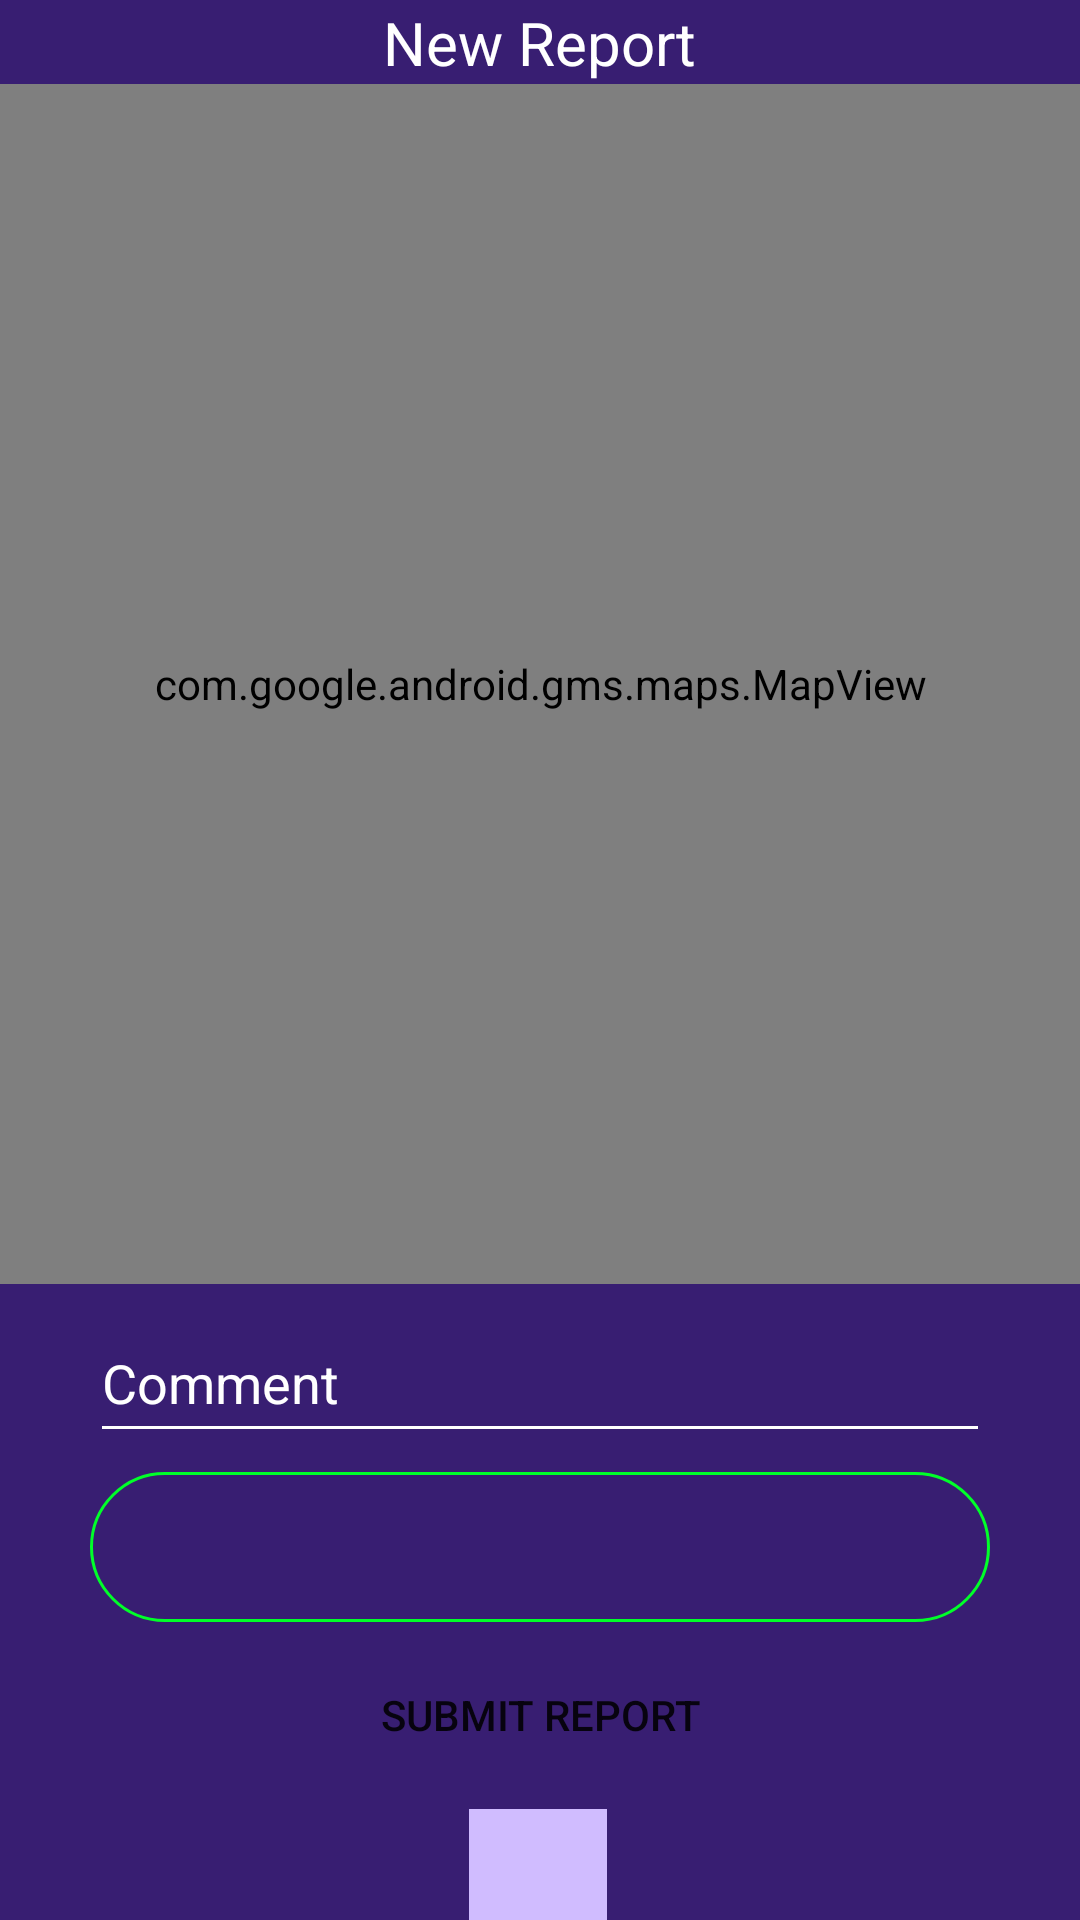

Layout XML and referenced resources for this Android screen:
<!-- AndroidManifest.xml: application theme Theme.Cyclopedia -->
<!-- res/layout/activity_new_report_screen.xml -->
<?xml version="1.0" encoding="utf-8"?>
<androidx.constraintlayout.widget.ConstraintLayout xmlns:android="http://schemas.android.com/apk/res/android"
    xmlns:app="http://schemas.android.com/apk/res-auto"
    xmlns:tools="http://schemas.android.com/tools"
    android:layout_width="match_parent"
    android:layout_height="match_parent"
    android:background="#381E72"
    tools:context=".NewReportScreen">

    <ImageView
        android:id="@+id/homeBtn"
        android:layout_width="46dp"
        android:layout_height="37dp"
        android:background="#D0BCFF"
        app:layout_constraintBottom_toBottomOf="parent"
        app:layout_constraintEnd_toEndOf="parent"
        app:layout_constraintHorizontal_bias="0.498"
        app:layout_constraintStart_toStartOf="parent"
        app:srcCompat="@drawable/ic_baseline_home_24" />

    <view
        android:id="@+id/mapView"
        class="com.google.android.gms.maps.MapView"
        android:layout_width="fill_parent"
        android:layout_height="400dp"
        android:layout_marginTop="28dp"
        app:layout_constraintEnd_toEndOf="parent"
        app:layout_constraintHorizontal_bias="0.0"
        app:layout_constraintStart_toStartOf="parent"
        app:layout_constraintTop_toTopOf="parent"
        tools:ignore="SpeakableTextPresentCheck" />

    <TextView
        android:id="@+id/textView2"
        android:layout_width="wrap_content"
        android:layout_height="wrap_content"
        android:text="New Report"
        android:textColor="#FFFFFF"
        android:textSize="20sp"
        app:layout_constraintBottom_toTopOf="@+id/mapView"
        app:layout_constraintEnd_toEndOf="parent"
        app:layout_constraintStart_toStartOf="parent"
        app:layout_constraintTop_toTopOf="parent" />

    

    <Spinner
        android:id="@+id/hazTypeSpin"
        android:layout_width="300dp"
        android:layout_height="50dp"
        android:background="@drawable/spinner_outline_green"
        android:spinnerMode="dropdown"
        app:layout_constraintBottom_toTopOf="@+id/submitReportBtn"
        app:layout_constraintEnd_toEndOf="parent"
        app:layout_constraintHorizontal_bias="0.5"
        app:layout_constraintStart_toStartOf="parent"
        app:layout_constraintTop_toBottomOf="@+id/editTextReportComment"
        tools:ignore="SpeakableTextPresentCheck" />

    <androidx.appcompat.widget.AppCompatButton
        android:id="@+id/submitReportBtn"
        style="@style/Widget.AppCompat.Button"
        android:layout_width="300dp"
        android:layout_height="50dp"
        android:background="@drawable/rounded_button_default"
        android:backgroundTint="#EC928E"
        android:text="Submit Report"
        app:layout_constraintBottom_toTopOf="@+id/homeBtn"
        app:layout_constraintEnd_toEndOf="parent"
        app:layout_constraintHorizontal_bias="0.5"
        app:layout_constraintStart_toStartOf="parent"
        app:layout_constraintTop_toBottomOf="@+id/hazTypeSpin" />

    <EditText
        android:id="@+id/editTextReportComment"
        android:layout_width="300dp"
        android:layout_height="50dp"
        android:backgroundTint="#FFFFFF"
        android:backgroundTintMode="src_in"
        android:cursorVisible="true"
        android:editable="true"
        android:ems="10"
        android:inputType="textShortMessage"
        android:singleLine="true"
        android:text="Comment"
        android:textColor="#FFFFFF"
        app:layout_constraintBottom_toTopOf="@+id/hazTypeSpin"
        app:layout_constraintEnd_toEndOf="parent"
        app:layout_constraintHorizontal_bias="0.5"
        app:layout_constraintStart_toStartOf="parent"
        app:layout_constraintTop_toBottomOf="@+id/mapView" />
</androidx.constraintlayout.widget.ConstraintLayout>
<!-- resources referenced by this layout -->
<resources>
  <!-- drawable spinner_outline_green (drawable) -->
  <?xml version="1.0" encoding="utf-8"?>
  <shape xmlns:android="http://schemas.android.com/apk/res/android">
      <stroke android:color="#00FF29" android:width="1dp"/>
      <corners android:radius="30dp"/>
  </shape>
  <style name="Theme.Cyclopedia" parent="Theme.MaterialComponents.DayNight.NoActionBar">
          
          <item name="colorPrimary">@color/purple_500</item>
          <item name="colorPrimaryVariant">@color/purple_700</item>
          <item name="colorOnPrimary">@color/white</item>
          
          <item name="colorSecondary">@color/teal_200</item>
          <item name="colorSecondaryVariant">@color/teal_700</item>
          <item name="colorOnSecondary">@color/black</item>
          
          <item name="android:statusBarColor">?attr/colorPrimaryVariant</item>
          
      </style>
  <!-- not gathered from this repository: default colours our renderer supplied (Android Studio template values) -->
  <color name="purple_500">#FF6200EE</color>
  <color name="purple_700">#FF3700B3</color>
  <color name="teal_200">#FF03DAC5</color>
  <color name="teal_700">#FF018786</color>
  <color name="black">#FF000000</color>
  <color name="white">#FFFFFFFF</color>
</resources>
